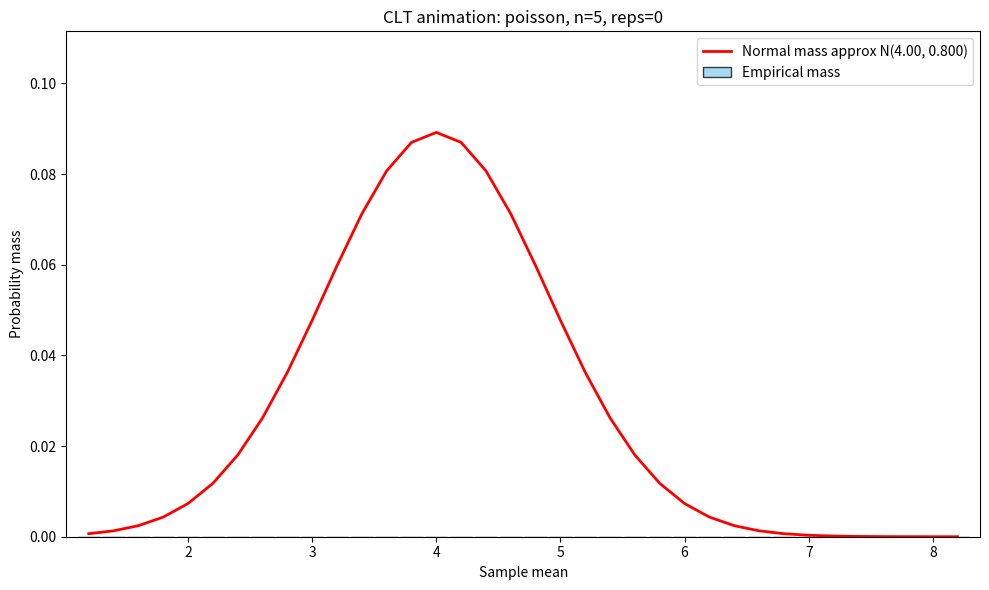

Python code for this plot:
import numpy as np
import matplotlib.pyplot as plt
from matplotlib.animation import FuncAnimation
from scipy import stats

rng = np.random.default_rng(42)

def get_sampler(name: str):
    # Returns:
    # - sampler(size): draws from the chosen base distribution
    # - mu: true mean
    # - sigma: true std dev
    if name == "uniform":
        a, b = 0.0, 1.0
        return (lambda size: rng.uniform(a, b, size=size), (a + b) / 2, np.sqrt((b - a) ** 2 / 12), False)
    if name == "gamma":
        k, theta = 2.0, 2.0
        return (lambda size: rng.gamma(shape=k, scale=theta, size=size), k * theta, np.sqrt(k * theta**2), False)
    if name == "chi2":
        df = 4
        return (lambda size: rng.chisquare(df=df, size=size), df, np.sqrt(2 * df), False)
    if name == "poisson":
        lam = 4.0
        return (lambda size: rng.poisson(lam=lam, size=size), lam, np.sqrt(lam), True)
    raise ValueError(f"Unknown distribution: {name}")

def sample_means(sampler, n: int, reps: int = 20000):
    # Draw reps batches of size n, then mean each row
    x = sampler((reps, n))
    return x.mean(axis=1)

def plot_clt_for_distribution(dist_name: str, n_values=(1, 2, 5, 10, 30, 100), reps=20000):
    sampler, mu, sigma, _ = get_sampler(dist_name)

    fig, axes = plt.subplots(2, 3, figsize=(14, 8))
    axes = axes.ravel()

    for ax, n in zip(axes, n_values):
        means = sample_means(sampler, n=n, reps=reps)

        # Histogram of sampling distribution of sample mean
        ax.hist(means, bins=60, density=True, alpha=0.65, color="skyblue", edgecolor="black")

        # CLT normal approximation
        sd_mean = sigma / np.sqrt(n)
        x = np.linspace(means.min(), means.max(), 500)
        y = stats.norm.pdf(x, loc=mu, scale=sd_mean)
        ax.plot(x, y, "r-", lw=2, label=f"N({mu:.2f}, {sd_mean**2:.3f})")

        ax.set_title(f"{dist_name}, n={n}")
        ax.legend(fontsize=8)

    fig.suptitle(f"CLT visualization for {dist_name}", fontsize=14)
    fig.tight_layout()
    plt.show()

def animate_clt(dist_name: str, n: int = 30, total_reps: int = 20000, chunk_size: int = 250, bins: int = 60):
    """
    Animate the CLT by streaming batches of sample means into a histogram.
    """
    sampler, mu, sigma, is_discrete = get_sampler(dist_name)
    means = sample_means(sampler, n=n, reps=total_reps)

    # Fixed x-range keeps the histogram stable across frames
    sd_mean = sigma / np.sqrt(n)
    x_min = mu - 5 * sd_mean
    x_max = mu + 5 * sd_mean
    x_grid = np.linspace(x_min, x_max, 500)
    y_grid = stats.norm.pdf(x_grid, loc=mu, scale=sd_mean)

    fig, ax = plt.subplots(figsize=(10, 6))
    ax.set_xlabel("Sample mean")
    title = ax.set_title(f"CLT animation: {dist_name}, n={n}, reps=0")

    discrete_mode = is_discrete
    if discrete_mode:
        # For Poisson means, use discrete lattice mass to avoid histogram bin artifacts.
        mean_steps = np.rint(means * n).astype(np.int64)
        min_step = int(mean_steps.min())
        max_step = int(mean_steps.max())
        support_steps = np.arange(min_step, max_step + 1, dtype=np.int64)
        support_x = support_steps / n
        step_width = 0.9 / n
        counts = np.zeros(support_steps.size, dtype=np.int64)

        ax.set_xlim(support_x[0] - step_width, support_x[-1] + step_width)
        normal_mass = stats.norm.pdf(support_x, loc=mu, scale=sd_mean) * (1.0 / n)
        initial_top = max(1.25 * normal_mass.max(), 0.02)
        ax.set_ylim(0, initial_top)
        ax.set_ylabel("Probability mass")

        bars = ax.bar(
            support_x,
            np.zeros_like(support_x, dtype=float),
            width=step_width,
            align="center",
            color="skyblue",
            edgecolor="black",
            alpha=0.75,
            label="Empirical mass",
        )
        normal_line, = ax.plot(
            support_x,
            normal_mass,
            "r-",
            lw=2,
            label=f"Normal mass approx N({mu:.2f}, {sd_mean**2:.3f})",
        )
    else:
        ax.set_xlim(x_min, x_max)
        ax.set_ylim(0, y_grid.max() * 1.25)
        ax.set_ylabel("Density")
        normal_line, = ax.plot(x_grid, y_grid, "r-", lw=2, label=f"Normal approx N({mu:.2f}, {sd_mean**2:.3f})")

        # Precompute histogram structure once and update bar heights per frame.
        bin_edges = np.linspace(x_min, x_max, bins + 1)
        bin_widths = np.diff(bin_edges)
        bars = ax.bar(
            bin_edges[:-1],
            np.zeros(bins),
            width=bin_widths,
            align="edge",
            color="skyblue",
            edgecolor="black",
            alpha=0.75,
            label="Empirical density",
        )
        counts = np.zeros(bins, dtype=np.int64)

    ax.legend()

    processed = 0

    # Dynamic schedule: small increments at the beginning, then accelerate.
    # `chunk_size` now acts as the max chunk size for late frames.
    min_chunk = max(5, chunk_size // 10)
    growth = 1.12
    increments = []
    current_chunk = float(min_chunk)
    covered = 0
    while covered < total_reps:
        step = int(min(chunk_size, max(min_chunk, round(current_chunk))))
        increments.append(step)
        covered += step
        current_chunk *= growth

    frame_targets = np.minimum(np.cumsum(increments), total_reps)

    def update(frame_idx):
        nonlocal processed
        k = int(frame_targets[frame_idx])

        if k > processed:
            # Incrementally update counts instead of rescanning means[:k] every frame.
            if discrete_mode:
                new_counts = np.bincount(mean_steps[processed:k] - min_step, minlength=counts.size)
                counts[:] += new_counts
            else:
                new_counts, _ = np.histogram(means[processed:k], bins=bin_edges)
                counts[:] += new_counts
            processed = k

        if discrete_mode:
            heights = counts / k
        else:
            heights = counts / (k * bin_widths)

        for rect, h in zip(bars, heights):
            rect.set_height(h)

        # Keep y-limits stable unless empirical heights need extra headroom.
        baseline_top = (normal_line.get_ydata().max() * 1.25) if normal_line.get_ydata().size else 1.0
        target_top = max(baseline_top, heights.max() * 1.15 if heights.size else 0.0)
        ax.set_ylim(0, target_top)

        title.set_text(f"CLT animation: {dist_name}, n={n}, reps={k}/{total_reps}")
        return list(bars) + [normal_line, title]

    n_frames = len(frame_targets)
    anim = FuncAnimation(fig, update, frames=n_frames, interval=120, repeat=False, blit=False)
    plt.tight_layout()
    plt.show()
    return anim

if __name__ == "__main__":
    # Static grid view:
    # for d in ["uniform", "gamma", "chi2", "poisson"]:
    #     plot_clt_for_distribution(d)

    # Animated single-case view:
    animate_clt(dist_name="poisson", n=5, total_reps=20000, chunk_size=250, bins=60)

# what I want to do in this project
# 1. Being able to support different distributions with diff parameters
# 2. Visualize the central limit theorem 
# 3. Then given some sample data, be able to calculate the MLE for the parameters of the distribution that best fits the data, and visualize the fit.
# 4. Biased vs unbiased estimators, and how the bias decreases as the sample size increases.
# 5. Consistency of estimators, and how the variance decreases as the sample size increases.
# 6. CRLB and how it provides a lower bound on the variance of unbiased estimators.
# 7. Visualize linear combinations of random variables (E.g sum of chi squared random variables follows a gamma distribution, etc.)
# 8. Figure out the backend and frontend 
